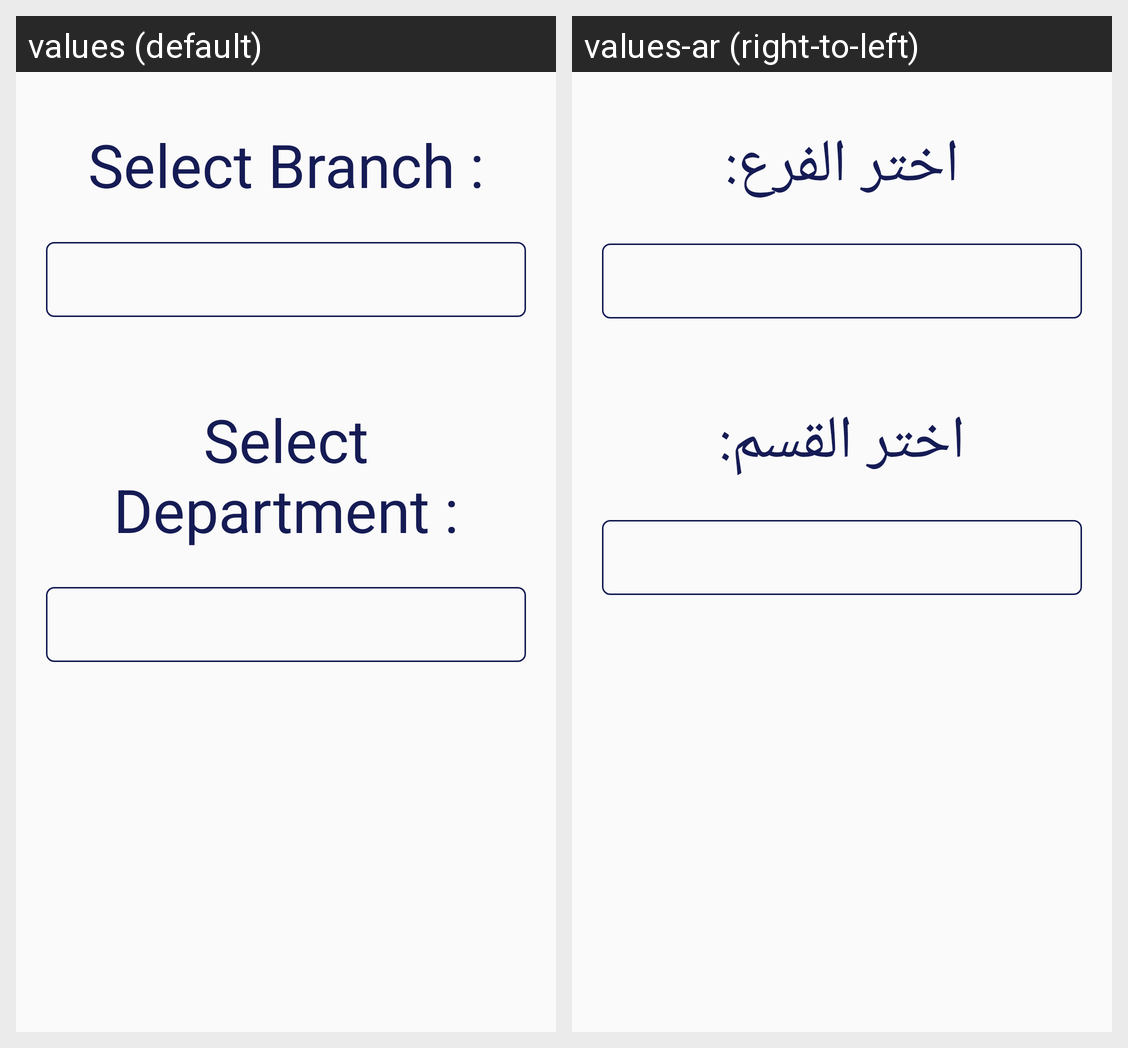

The same Android screen rendered under two of its app's locales, left to right. List the strings drawn on it with the default value and each locale's translation.
Android screen res/layout/activity_take_turn.xml rendered under 2 locales, left to right: values (default), values-ar (right-to-left). Device: Nexus 5 (rendered at 1080×1920; each locale shown at half size, 540×960, under a caption strip naming it); theme AppTheme.
Strings drawn on this screen, with the default value and each locale's value (text and hints the layout hard-codes, and strings that could not be matched under every locale, appear in the picture but are not listed):

branch
  values: Select Branch :
  values-ar: اختر الفرع:

department
  values: Select Department :
  values-ar: اختر القسم:
